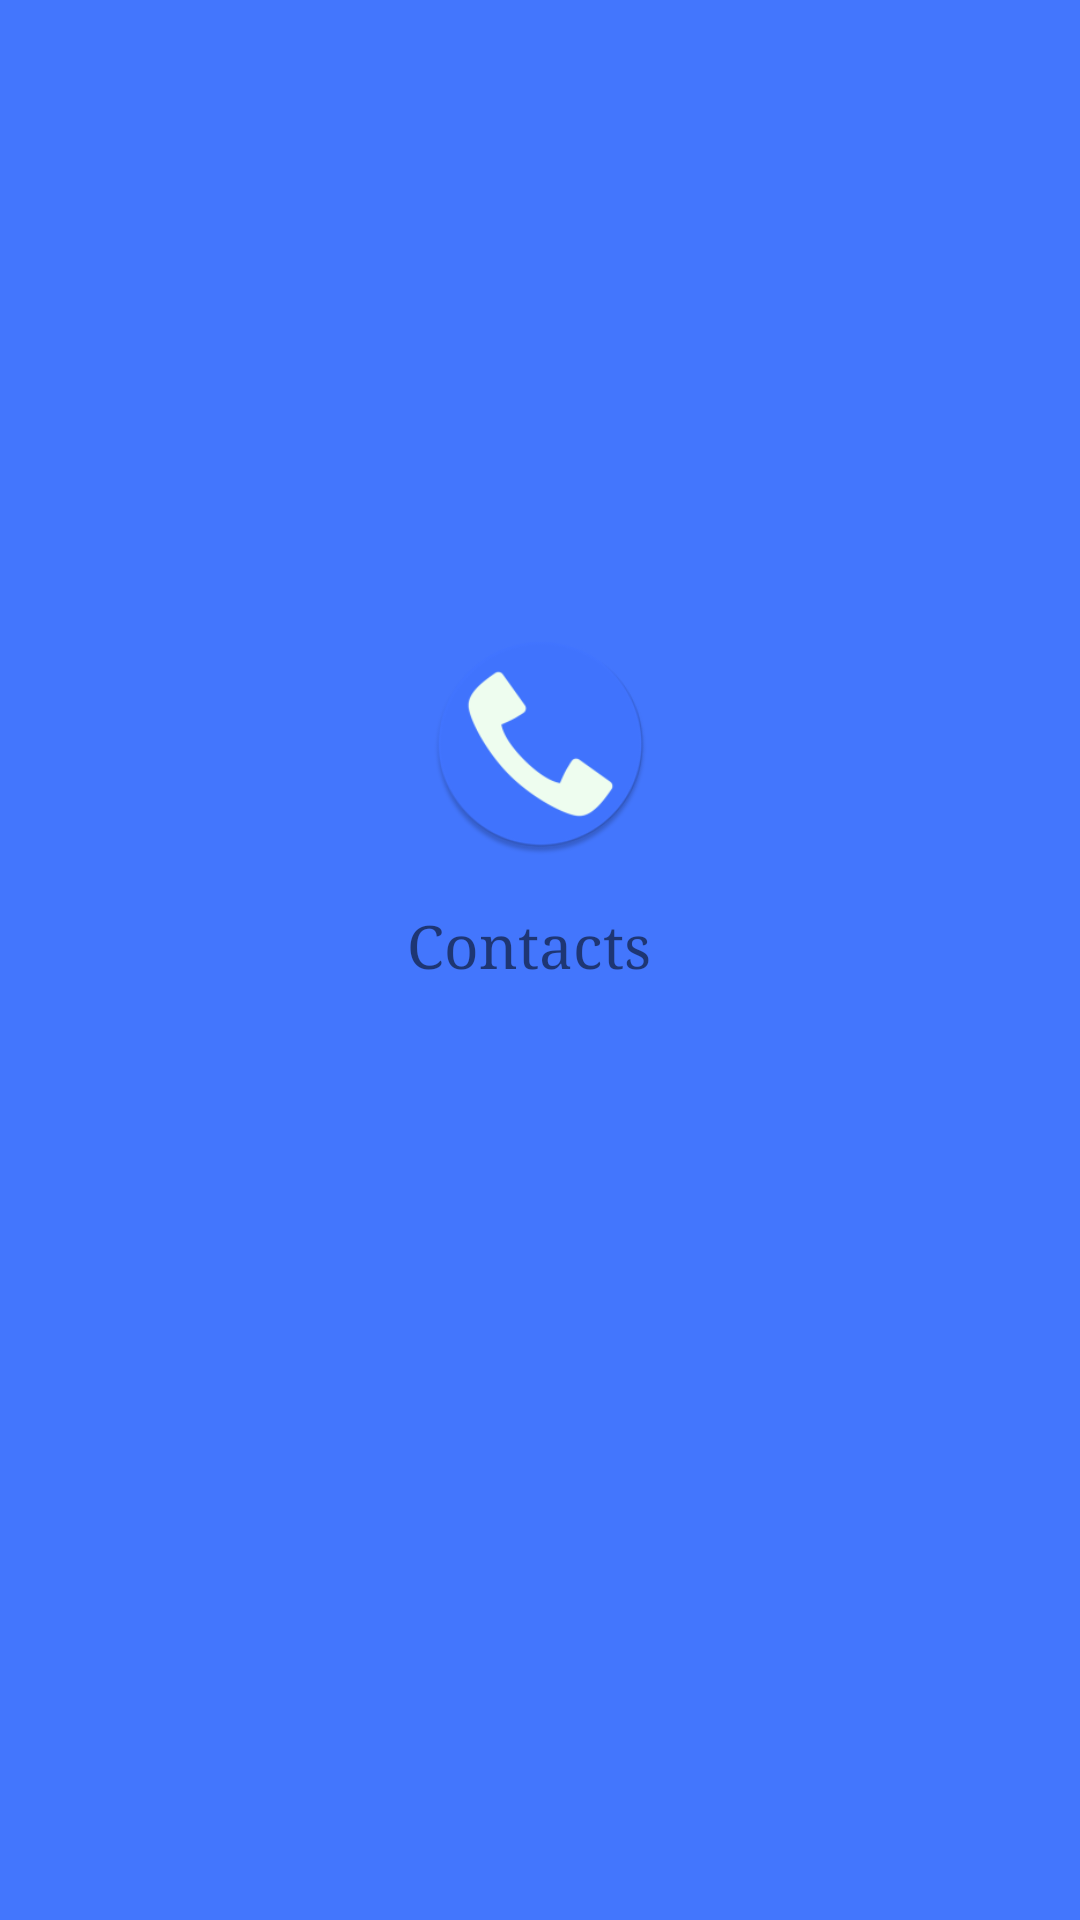

Layout XML and referenced resources for this Android screen:
<!-- AndroidManifest.xml: application theme Theme.AppCompat.Light.NoActionBar.FullScreen -->
<!-- res/layout/splash.xml -->
<android.support.constraint.ConstraintLayout xmlns:android="http://schemas.android.com/apk/res/android"
    xmlns:app="http://schemas.android.com/apk/res-auto"
    android:layout_width="match_parent"
    android:layout_height="match_parent"
    android:background="@color/colorAccent">

    <ImageView
        android:id="@+id/imageView"
        android:layout_width="137dp"
        android:layout_height="0dp"
        android:layout_marginBottom="17dp"
        android:layout_marginTop="211dp"
        android:src="@drawable/ic_launcher"
        app:layout_constraintBottom_toTopOf="@+id/textView"
        app:layout_constraintEnd_toEndOf="parent"
        app:layout_constraintStart_toStartOf="parent"
        app:layout_constraintTop_toTopOf="parent" />

    <TextView
        android:id="@+id/textView"
        android:layout_width="wrap_content"
        android:layout_height="wrap_content"
        android:layout_marginBottom="312dp"
        android:layout_marginStart="24dp"
        android:text="Contacts"
        android:textSize="20sp"
        app:layout_constraintBottom_toBottomOf="parent"
        app:layout_constraintStart_toStartOf="@+id/imageView"
        app:layout_constraintTop_toBottomOf="@+id/imageView" />
</android.support.constraint.ConstraintLayout>
<!-- resources referenced by this layout -->
<resources>
  <color name="colorAccent">#fb4174fd</color>
  <!-- drawable ic_launcher: png bitmap (drawable, 10823 bytes) -->
  <style name="Theme.AppCompat.Light.NoActionBar.FullScreen" parent="@style/Theme.AppCompat.Light">
          <item name="windowNoTitle">true</item>
          <item name="windowActionBar">false</item>
          <item name="android:windowFullscreen">true</item>
          <item name="android:typeface">serif</item>
      </style>
</resources>
